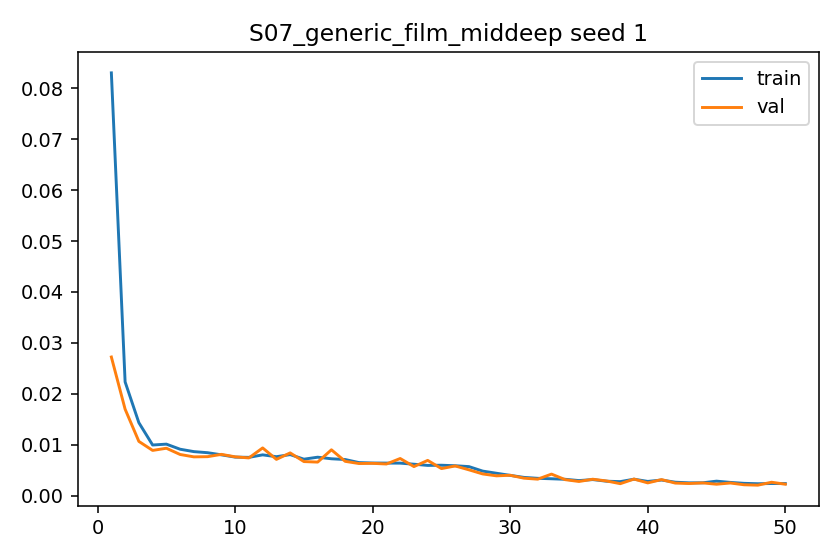

Source data for this figure (header and first rows):
epoch, train_l1, val_l1, grad_norm_mean, grad_norm_max
1, 0.08303, 0.02721, 0.7907, 1.644
2, 0.02233, 0.01697, 0.8765, 1.53
3, 0.01431, 0.01064, 0.7752, 1.348
4, 0.009928, 0.008865, 0.8881, 1.7
5, 0.0101, 0.009292, 1.281, 1.65
6, 0.009098, 0.008065, 1.276, 1.586
7, 0.008627, 0.007598, 1.096, 1.577
8, 0.008415, 0.007637, 1.198, 1.51
9, 0.007996, 0.008088, 1.163, 1.511
10, 0.007549, 0.007603, 1.126, 1.402
11, 0.007501, 0.007388, 0.9946, 1.474
12, 0.007992, 0.009353, 1.256, 1.462
13, 0.007628, 0.007106, 1.039, 1.482
14, 0.008041, 0.008375, 1.25, 1.486
15, 0.007142, 0.006673, 1.012, 1.413
16, 0.007532, 0.00657, 1.192, 1.44
17, 0.007223, 0.008986, 1.103, 1.451
18, 0.007074, 0.00672, 1.142, 1.387
19, 0.006475, 0.006289, 0.9835, 1.347
20, 0.006389, 0.006325, 1.009, 1.315
21, 0.006373, 0.006198, 1.048, 1.342
22, 0.006365, 0.007274, 1.091, 1.35
23, 0.006156, 0.005689, 1.027, 1.323
24, 0.005919, 0.006904, 0.9294, 1.323
25, 0.005955, 0.005296, 1.022, 1.338
26, 0.005855, 0.005812, 1.024, 1.325
27, 0.005682, 0.005049, 1.171, 1.306
28, 0.004799, 0.004243, 1.057, 1.287
29, 0.00438, 0.003872, 1.012, 1.272
30, 0.003962, 0.003982, 0.9166, 1.304
31, 0.003564, 0.003411, 1.021, 1.218
32, 0.003383, 0.003218, 1.064, 1.299
33, 0.003294, 0.004211, 0.9783, 1.338
34, 0.003191, 0.003119, 1.054, 1.334
35, 0.002939, 0.002761, 1.105, 1.229
36, 0.003135, 0.003206, 1.066, 1.348
37, 0.002814, 0.002865, 1.086, 1.25
38, 0.002734, 0.002331, 1.013, 1.271
39, 0.003213, 0.003236, 1.168, 1.352
40, 0.002773, 0.002484, 1.081, 1.356
41, 0.003045, 0.003134, 1.165, 1.34
42, 0.002622, 0.002446, 0.9607, 1.322
43, 0.002493, 0.002362, 1.016, 1.242
44, 0.002503, 0.00248, 1.115, 1.246
45, 0.002826, 0.002225, 1.141, 1.338
46, 0.00258, 0.002465, 1.022, 1.331
47, 0.002396, 0.002115, 1.003, 1.241
48, 0.00232, 0.002036, 0.8571, 1.252
49, 0.002362, 0.002613, 1.1, 1.264
50, 0.002348, 0.002224, 1.067, 1.293
